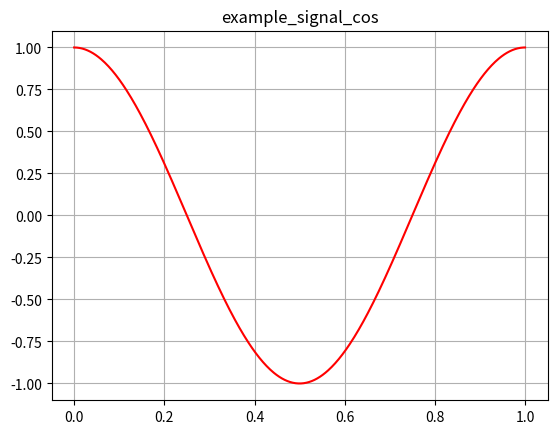

Reproduce this figure in Python.
import numpy as np
import matplotlib.pyplot as plt 

t = np.linspace(0,1,500)
x = np.cos(2*np.pi*t)

plt.figure()

plt.plot(t, x, '-r')
plt.grid()
plt.title('example_signal_cos')

plt.show()
